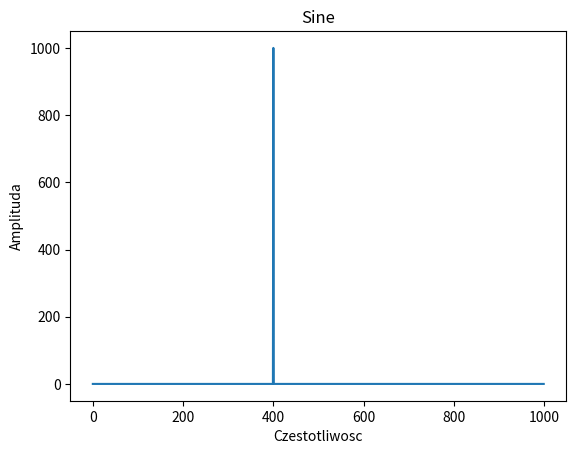

Write Python code to recreate this figure.
import numpy as np
import matplotlib.pyplot as plt


def plotDFT(time, freq):
    time = np.arange(0.0, time, 0.001)
    amplitude = np.sin(time * 2 * np.pi * freq)
    N = len(amplitude)
    n = np.arange(N)
    k = n.reshape((N, 1))

    DFT = np.exp(-2 * np.pi * 1j * k * n / N)
    return np.abs(np.dot(amplitude, DFT))[:N // 2]



if __name__ == '__main__':
    DFT = plotDFT(2, 200)
    plt.plot(DFT)
    plt.title("Sine")
    plt.ylabel("Amplituda")
    plt.xlabel("Czestotliwosc")
    plt.show()
